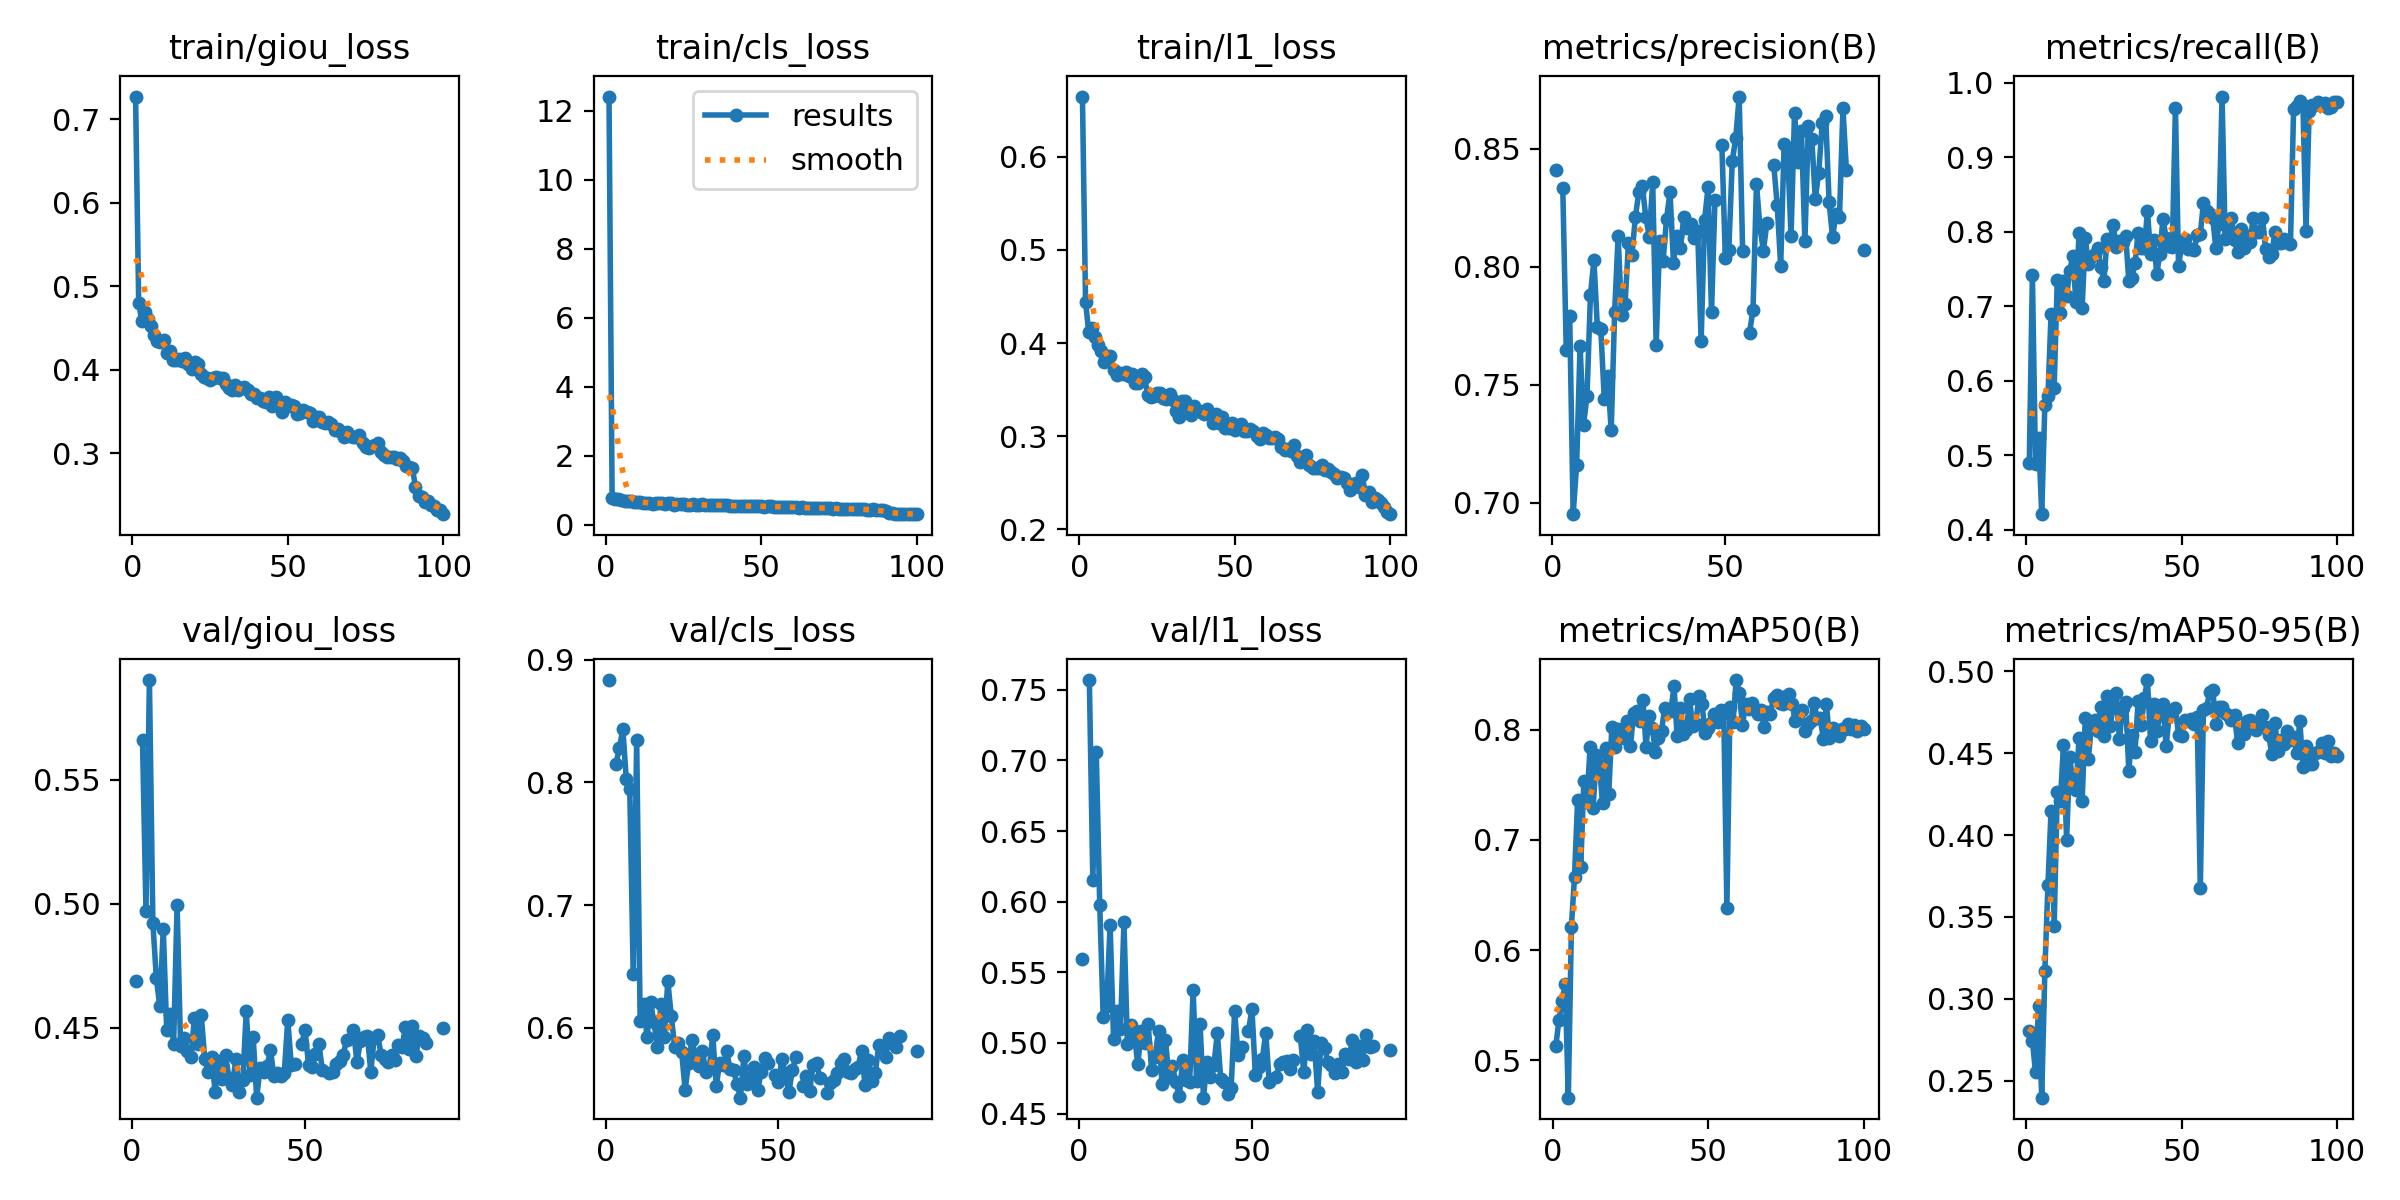

The file beside this chart, header and first rows:
epoch, time, train/giou_loss, train/cls_loss, train/l1_loss, metrics/precision(B), metrics/recall(B), metrics/mAP50(B), metrics/mAP50-95(B), val/giou_loss, val/cls_loss, val/l1_loss, lr/pg0, lr/pg1, lr/pg2
1, 11.94, 0.7272, 12.41, 0.6647, 0.8412, 0.4898, 0.5132, 0.2804, 0.4689, 0.8835, 0.5595, 0.0004664, 0.0004664, 0.0004664
2, 23.92, 0.4798, 0.7802, 0.4445, nan, 0.7425, 0.5365, 0.2745, nan, nan, nan, 0.0009334, 0.0009334, 0.0009334
3, 35.33, 0.4584, 0.7457, 0.4125, 0.8335, 0.4875, 0.5537, 0.2551, 0.566, 0.8147, 0.7569, 0.001391, 0.001391, 0.001391
4, 46.67, 0.4691, 0.7397, 0.4165, 0.7648, 0.5234, 0.5694, 0.2957, 0.4972, 0.8284, 0.6157, 0.001387, 0.001387, 0.001387
5, 58.28, 0.4601, 0.7125, 0.4064, 0.7791, 0.4207, 0.4659, 0.2396, 0.59, 0.8434, 0.7057, 0.001372, 0.001372, 0.001372
6, 69.61, 0.4519, 0.7072, 0.3981, 0.6952, 0.5675, 0.6212, 0.3167, 0.4923, 0.8027, 0.5979, 0.001358, 0.001358, 0.001358
7, 81.27, 0.442, 0.6814, 0.3912, 0.7159, 0.5792, 0.6668, 0.3696, 0.4701, 0.7949, 0.5185, 0.001344, 0.001344, 0.001344
8, 92.97, 0.4341, 0.6842, 0.3794, 0.7665, 0.6899, 0.7367, 0.4147, 0.4587, 0.6438, 0.5261, 0.00133, 0.00133, 0.00133
9, 104.7, 0.4338, 0.6502, 0.3859, 0.7331, 0.5905, 0.6756, 0.3445, 0.49, 0.8345, 0.5835, 0.001316, 0.001316, 0.001316
10, 116.2, 0.4356, 0.6698, 0.3858, 0.7452, 0.7352, 0.7533, 0.4266, 0.4492, 0.6059, 0.5028, 0.001302, 0.001302, 0.001302
11, 128, 0.4196, 0.6638, 0.3716, 0.7882, 0.6903, 0.7343, 0.4211, 0.4557, 0.6195, 0.5225, 0.001288, 0.001288, 0.001288
12, 139.5, 0.4222, 0.6435, 0.3662, 0.8028, 0.7338, 0.7846, 0.4552, 0.4436, 0.5927, 0.5097, 0.001273, 0.001273, 0.001273
13, 151.2, 0.4118, 0.6401, 0.3681, 0.7743, 0.7142, 0.7294, 0.3971, 0.4997, 0.6208, 0.5853, 0.001259, 0.001259, 0.001259
14, 162.7, 0.4112, 0.6413, 0.3671, 0.7735, 0.7471, 0.7769, 0.4476, 0.4427, 0.6047, 0.4993, 0.001245, 0.001245, 0.001245
15, 174.1, 0.4131, 0.6164, 0.3693, 0.7439, 0.7675, 0.7676, 0.4323, 0.4459, 0.5845, 0.513, 0.001231, 0.001231, 0.001231
16, 185.5, 0.4107, 0.6397, 0.3646, 0.7537, 0.7052, 0.7335, 0.4273, 0.4409, 0.6192, 0.5064, 0.001217, 0.001217, 0.001217
17, 196.9, 0.4134, 0.6286, 0.3673, 0.7307, 0.7984, 0.7832, 0.4591, 0.4381, 0.593, 0.4848, 0.001203, 0.001203, 0.001203
18, 208.6, 0.4063, 0.6401, 0.3567, 0.781, 0.6976, 0.7416, 0.4207, 0.4539, 0.6383, 0.5084, 0.001189, 0.001189, 0.001189
19, 220.1, 0.4013, 0.616, 0.3576, 0.8131, 0.7916, 0.8025, 0.4713, 0.4435, 0.6097, 0.5002, 0.001174, 0.001174, 0.001174
20, 231.8, 0.4093, 0.6276, 0.367, 0.7794, 0.7566, 0.7845, 0.4467, 0.4551, 0.5845, 0.5131, 0.00116, 0.00116, 0.00116
21, 243.2, 0.4073, 0.63, 0.3632, 0.7842, 0.7656, 0.8004, 0.4673, 0.4373, 0.5876, 0.4809, 0.001146, 0.001146, 0.001146
22, 254.6, 0.3953, 0.5886, 0.3445, 0.8103, 0.7696, 0.7959, 0.4702, 0.4323, 0.5805, 0.4899, 0.001132, 0.001132, 0.001132
23, 266.5, 0.3907, 0.5999, 0.3425, 0.805, 0.7776, 0.7931, 0.4637, 0.4385, 0.5499, 0.5087, 0.001118, 0.001118, 0.001118
24, 277.9, 0.3899, 0.601, 0.3428, 0.8213, 0.7526, 0.8078, 0.4783, 0.4243, 0.5712, 0.4709, 0.001104, 0.001104, 0.001104
25, 289.6, 0.3882, 0.5945, 0.3463, 0.8318, 0.7336, 0.7856, 0.4605, 0.4367, 0.5902, 0.5023, 0.001089, 0.001089, 0.001089
26, 301, 0.3905, 0.5792, 0.3463, 0.8343, 0.7896, 0.8156, 0.4853, 0.4295, 0.5757, 0.4757, 0.001075, 0.001075, 0.001075
27, 312.7, 0.3909, 0.5729, 0.3415, 0.8211, 0.7877, 0.8175, 0.467, 0.4392, 0.5694, 0.4838, 0.001061, 0.001061, 0.001061
28, 324.2, 0.3896, 0.6019, 0.3401, 0.8129, 0.8086, 0.8084, 0.4783, 0.4299, 0.5811, 0.4721, 0.001047, 0.001047, 0.001047
29, 335.6, 0.3898, 0.5816, 0.3456, 0.8359, 0.78, 0.8271, 0.487, 0.427, 0.564, 0.4623, 0.001033, 0.001033, 0.001033
30, 347.4, 0.3825, 0.5895, 0.3385, 0.7669, 0.788, 0.7848, 0.4586, 0.4375, 0.5677, 0.4879, 0.001019, 0.001019, 0.001019
31, 358.8, 0.3779, 0.5999, 0.3277, 0.8109, 0.7856, 0.8125, 0.4779, 0.4241, 0.5942, 0.4741, 0.001005, 0.001005, 0.001005
32, 370.2, 0.3758, 0.5635, 0.3206, 0.8026, 0.7948, 0.8021, 0.4814, 0.4292, 0.553, 0.4727, 0.0009904, 0.0009904, 0.0009904
33, 381.7, 0.3814, 0.5679, 0.338, 0.8203, 0.7344, 0.7802, 0.4395, 0.457, 0.5712, 0.5373, 0.0009763, 0.0009763, 0.0009763
34, 393.2, 0.376, 0.5716, 0.3379, 0.8318, 0.7382, 0.7927, 0.4613, 0.4312, 0.5696, 0.4728, 0.0009621, 0.0009621, 0.0009621
35, 404.7, 0.3782, 0.5841, 0.3309, 0.8018, 0.7577, 0.7994, 0.4509, 0.4464, 0.5812, 0.5138, 0.000948, 0.000948, 0.000948
36, 416.2, 0.3787, 0.5647, 0.3226, 0.8129, 0.7986, 0.82, 0.482, 0.4219, 0.5663, 0.4612, 0.0009339, 0.0009339, 0.0009339
37, 427.6, 0.3752, 0.5726, 0.3323, 0.808, 0.7775, 0.8176, 0.4676, 0.4338, 0.5655, 0.4867, 0.0009197, 0.0009197, 0.0009197
38, 439.1, 0.371, 0.5629, 0.3279, 0.8212, 0.7775, 0.8175, 0.4837, 0.4322, 0.5544, 0.4761, 0.0009056, 0.0009056, 0.0009056
39, 450.6, 0.3708, 0.5625, 0.3263, 0.8163, 0.8279, 0.8397, 0.4948, 0.4346, 0.5432, 0.4842, 0.0008914, 0.0008914, 0.0008914
40, 462.4, 0.3657, 0.554, 0.3235, 0.8183, 0.7705, 0.7941, 0.4573, 0.4411, 0.5772, 0.5069, 0.0008773, 0.0008773, 0.0008773
41, 474, 0.3664, 0.5526, 0.3296, 0.8123, 0.7895, 0.8197, 0.4799, 0.4306, 0.5541, 0.4744, 0.0008631, 0.0008631, 0.0008631
42, 485.5, 0.3626, 0.5535, 0.3234, 0.8154, 0.7438, 0.7964, 0.4635, 0.4317, 0.5598, 0.4723, 0.000849, 0.000849, 0.000849
43, 497.1, 0.3615, 0.5537, 0.3145, 0.7685, 0.7707, 0.7998, 0.4734, 0.4306, 0.5679, 0.4639, 0.0008348, 0.0008348, 0.0008348
44, 508.6, 0.3676, 0.5371, 0.324, 0.8199, 0.8177, 0.8278, 0.4803, 0.4321, 0.5498, 0.4682, 0.0008207, 0.0008207, 0.0008207
45, 520.1, 0.3563, 0.5419, 0.3148, 0.8337, 0.7914, 0.8034, 0.4543, 0.4534, 0.5642, 0.5223, 0.0008065, 0.0008065, 0.0008065
46, 531.6, 0.3677, 0.5527, 0.3205, 0.7808, 0.7806, 0.8056, 0.4735, 0.4353, 0.5755, 0.4914, 0.0007924, 0.0007924, 0.0007924
47, 543.1, 0.3616, 0.5485, 0.3088, 0.8282, 0.7798, 0.8309, 0.4763, 0.4353, 0.5715, 0.4974, 0.0007782, 0.0007782, 0.0007782
48, 554.5, 0.3493, 0.5455, 0.3086, nan, 0.9665, 0.8232, 0.4779, nan, nan, nan, 0.0007641, 0.0007641, 0.0007641
49, 566, 0.3614, 0.5343, 0.3139, 0.8515, 0.754, 0.7974, 0.4611, 0.4436, 0.5618, 0.5083, 0.0007499, 0.0007499, 0.0007499
50, 577.5, 0.3565, 0.5346, 0.3071, 0.8037, 0.7822, 0.8013, 0.4605, 0.4492, 0.5561, 0.5242, 0.0007358, 0.0007358, 0.0007358
51, 589, 0.3573, 0.5292, 0.3092, 0.807, 0.79, 0.8063, 0.4705, 0.4353, 0.5748, 0.4772, 0.0007216, 0.0007216, 0.0007216
52, 600.5, 0.3563, 0.5409, 0.3133, 0.8449, 0.7769, 0.8143, 0.4699, 0.4342, 0.5622, 0.4831, 0.0007075, 0.0007075, 0.0007075
53, 611.9, 0.3463, 0.5444, 0.3056, 0.8545, 0.777, 0.8069, 0.4712, 0.4396, 0.5475, 0.4883, 0.0006934, 0.0006934, 0.0006934
54, 623.5, 0.3478, 0.5305, 0.3058, 0.8722, 0.7751, 0.8178, 0.4679, 0.4437, 0.5658, 0.5072, 0.0006792, 0.0006792, 0.0006792
55, 634.9, 0.3516, 0.5268, 0.308, 0.8068, 0.7956, 0.815, 0.4719, 0.4329, 0.5761, 0.4721, 0.0006651, 0.0006651, 0.0006651
56, 646.5, 0.349, 0.5226, 0.3053, nan, 0.7968, 0.6384, 0.3675, nan, nan, nan, 0.0006509, 0.0006509, 0.0006509
57, 657.9, 0.3478, 0.5216, 0.3008, 0.7721, 0.8388, 0.8207, 0.4766, 0.4317, 0.5525, 0.476, 0.0006368, 0.0006368, 0.0006368
58, 669.4, 0.3389, 0.5134, 0.2973, 0.7817, 0.8281, 0.8076, 0.4774, 0.4324, 0.5605, 0.485, 0.0006226, 0.0006226, 0.0006226
59, 680.8, 0.3432, 0.5268, 0.3037, 0.8351, 0.8241, 0.8453, 0.4877, 0.4355, 0.5484, 0.4864, 0.0006085, 0.0006085, 0.0006085
60, 692.3, 0.3434, 0.5112, 0.3015, 0.8168, 0.8182, 0.8336, 0.4889, 0.4367, 0.57, 0.4871, 0.0005943, 0.0005943, 0.0005943
... 40 more rows
